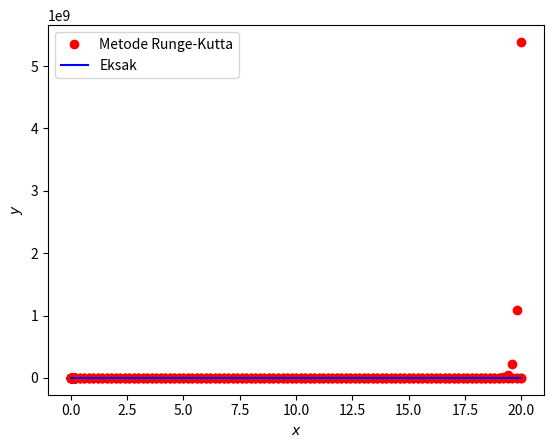

Write the Python code that produced this figure.
"""PERSMAAN DIFERENSIAL BIASA"""
import numpy as np
import matplotlib.pyplot as plt
 
print()
print("|| OUTPUT EULER HASIL ITERASI 10 ||")
print()
 
#Nilai awal
x0 = 0
y0 = 1
dx = 0.02
 
#definisi fungsi dx/dy = -x*y
def f(x,y):
  return -x*y
 
x = dx*np.arange(11) + x0
y = np.zeros(11)
y[0] = y0
 
#Eksak dari -x*y yaitu exp(-x**2/2)
yeksak = np.exp(-x**2/2)
 
#iterasi Euler
for n in range (0,10):
  #tulis rumus Euler
  y[n+1] = y[n] + dx*f(x[n], y[n])
  #Cetak hasil
  print("step : ", x[n+1], "Euler : ", y[n+1], "Eksaknya : ", yeksak[n])
 
#Buat grafik
plt.plot(x,y, 'or')
plt.plot(x,yeksak, '-b')
plt.xlabel('$x$')
plt.ylabel('$y$')
plt.legend(["Metode Euler", "Eksak"])
plt.show()
print()


print()
print("|| OUTPUT EULER HASIL ITERASI 100 ||")
print()
#Nilai awal
x0 = 0
y0 = 1
dx = 0.2

#definisi fungsi dx/dy = -x*y
def f(x,y):
  return -x*y

x = dx*np.arange(101) + x0
y = np.zeros(101)
y[0] = y0

#Eksak dari -x*y yaitu exp(-x**2/2)
yeksak = np.exp(-x**2/2)

#iterasi Euler
for n in range (0,100):
  #tulis rumus Euler
  y[n+1] = y[n] + dx*f(x[n], y[n])
  #Cetak hasil
  print("step : ", x[n+1], "Euler : ", y[n+1], "Eksaknya : ", yeksak[n])

#Buat grafik
plt.plot(x,y, 'or')
plt.plot(x,yeksak, '-b')
plt.xlabel('$x$')
plt.ylabel('$y$')
plt.legend(["Metode Euler", "Eksak"])
plt.show()
print()

"""METOODE ITERASI HEUN"""

print()
print("|| OUTPUT METOODE ITERASI HEUN 10 ||")
print()

import numpy as np
import matplotlib.pyplot as plt
#Nilai awal
x0 = 0
y0 = 1
dx = 0.02

#definisi fungsi dx/dy = -x*y
def f(x,y):
  return -x*y

x = dx*np.arange(11) + x0
y = np.zeros(11)
y[0] = y0

yeksak = np.exp(-x**2/2)
#iterasi Heun
for n in range (0,10):
    z = y[n] + dx*f(x[n], y[n])
    y[n+1] = y[n] + 0.5*dx*(f(x[n], y[n]) +
   f(x[n+1], z))

    #Cetak hasil
    print("step : ", x[n+1], "Euler : ", y[n+1], "Eksaknya : ", yeksak[n])

#Buat grafik
plt.plot(x,y, 'or')
plt.plot(x,yeksak, '-b')
plt.xlabel('$x$')
plt.ylabel('$y$')
plt.legend(["Metode Heun", "Eksak"])
plt.show()
print()

"""METOODE ITERASI HEUN"""

print()
print("|| OUTPUT METOODE ITERASI HEUN 100 ||")
print()

import numpy as np
import matplotlib.pyplot as plt
#Nilai awal
x0 = 0
y0 = 1
dx = 0.2

#definisi fungsi dx/dy = -x*y
def f(x,y):
  return -x*y

x = dx*np.arange(101) + x0
y = np.zeros(101)
y[0] = y0

yeksak = np.exp(-x**2/2)
#iterasi Heun
for n in range (0,100):
    z = y[n] + dx*f(x[n], y[n])
    y[n+1] = y[n] + 0.5*dx*(f(x[n], y[n]) +
   f(x[n+1], z))

    #Cetak hasil
    print("step : ", x[n+1], "Euler : ", y[n+1], "Eksaknya : ", yeksak[n])

#Buat grafik
plt.plot(x,y, 'or')
plt.plot(x,yeksak, '-b')
plt.xlabel('$x$')
plt.ylabel('$y$')
plt.legend(["Metode Heun", "Eksak"])
plt.show()
print()

"""METODE RUNGE KUTTA ORDE KE-4"""

print()
print("|| OUTPUT METODE RUNGE KUTTA ITERASI 10 ||")
print()

import numpy as np
import matplotlib.pyplot as plt

x0 = 0
y0 = 1
dx = 0.02

def z(x,y):
  return -x*y

x=dx*np.arange(11)+x0
y=np.zeros(11)
y[0] = y0
h = dx

yeksak = np.exp(-x**2/2)

#iterasi Runge-kutta orde 4
for k in range(0,10):
  rk1 = z(x[k], y[k])
  rk2 = z(x[k]+h/2, y[k]+h*rk1/2)
  rk3 = z(x[k]+h/2, y[k]+h*rk2/2)
  rk4 = z(x[k]+h, y[k]+h*rk3)
  y[k+1] = y[k]+(h/6)*(rk1+2*rk2+2*rk3+rk4)
  print("step : ", x[k+1], "Euler : ", y[k+1], "Eksaknya : ", yeksak[k])
  

#Buat grafik
plt.plot(x,y, 'or')
plt.plot(x,yeksak, '-b')
plt.xlabel('$x$')
plt.ylabel('$y$')
plt.legend(["Metode Runge-Kutta", "Eksak"])
plt.show()
print()

"""METODE RUNGE KUTTA ORDE KE-4"""

print()
print("|| OUTPUT METODE RUNGE KUTTA ITERASI 100 ||")
print()

import numpy as np
import matplotlib.pyplot as plt

x0 = 0
y0 = 1
dx = 0.2

def z(x,y):
  return -x*y

x=dx*np.arange(101)+x0
y=np.zeros(101)
y[0] = y0
h = dx

yeksak = np.exp(-x**2/2)

#iterasi Runge-kutta orde 4
for k in range(0,100):
  rk1 = z(x[k], y[k])
  rk2 = z(x[k]+h/2, y[k]+h*rk1/2)
  rk3 = z(x[k]+h/2, y[k]+h*rk2/2)
  rk4 = z(x[k]+h, y[k]+h*rk3)
  y[k+1] = y[k]+(h/6)*(rk1+2*rk2+2*rk3+rk4)
  print("step : ", x[k+1], "Euler : ", y[k+1], "Eksaknya : ", yeksak[k])
  

#Buat grafik
plt.plot(x,y, 'or')
plt.plot(x,yeksak, '-b')
plt.xlabel('$x$')
plt.ylabel('$y$')
plt.legend(["Metode Runge-Kutta", "Eksak"])
plt.show()
print()

